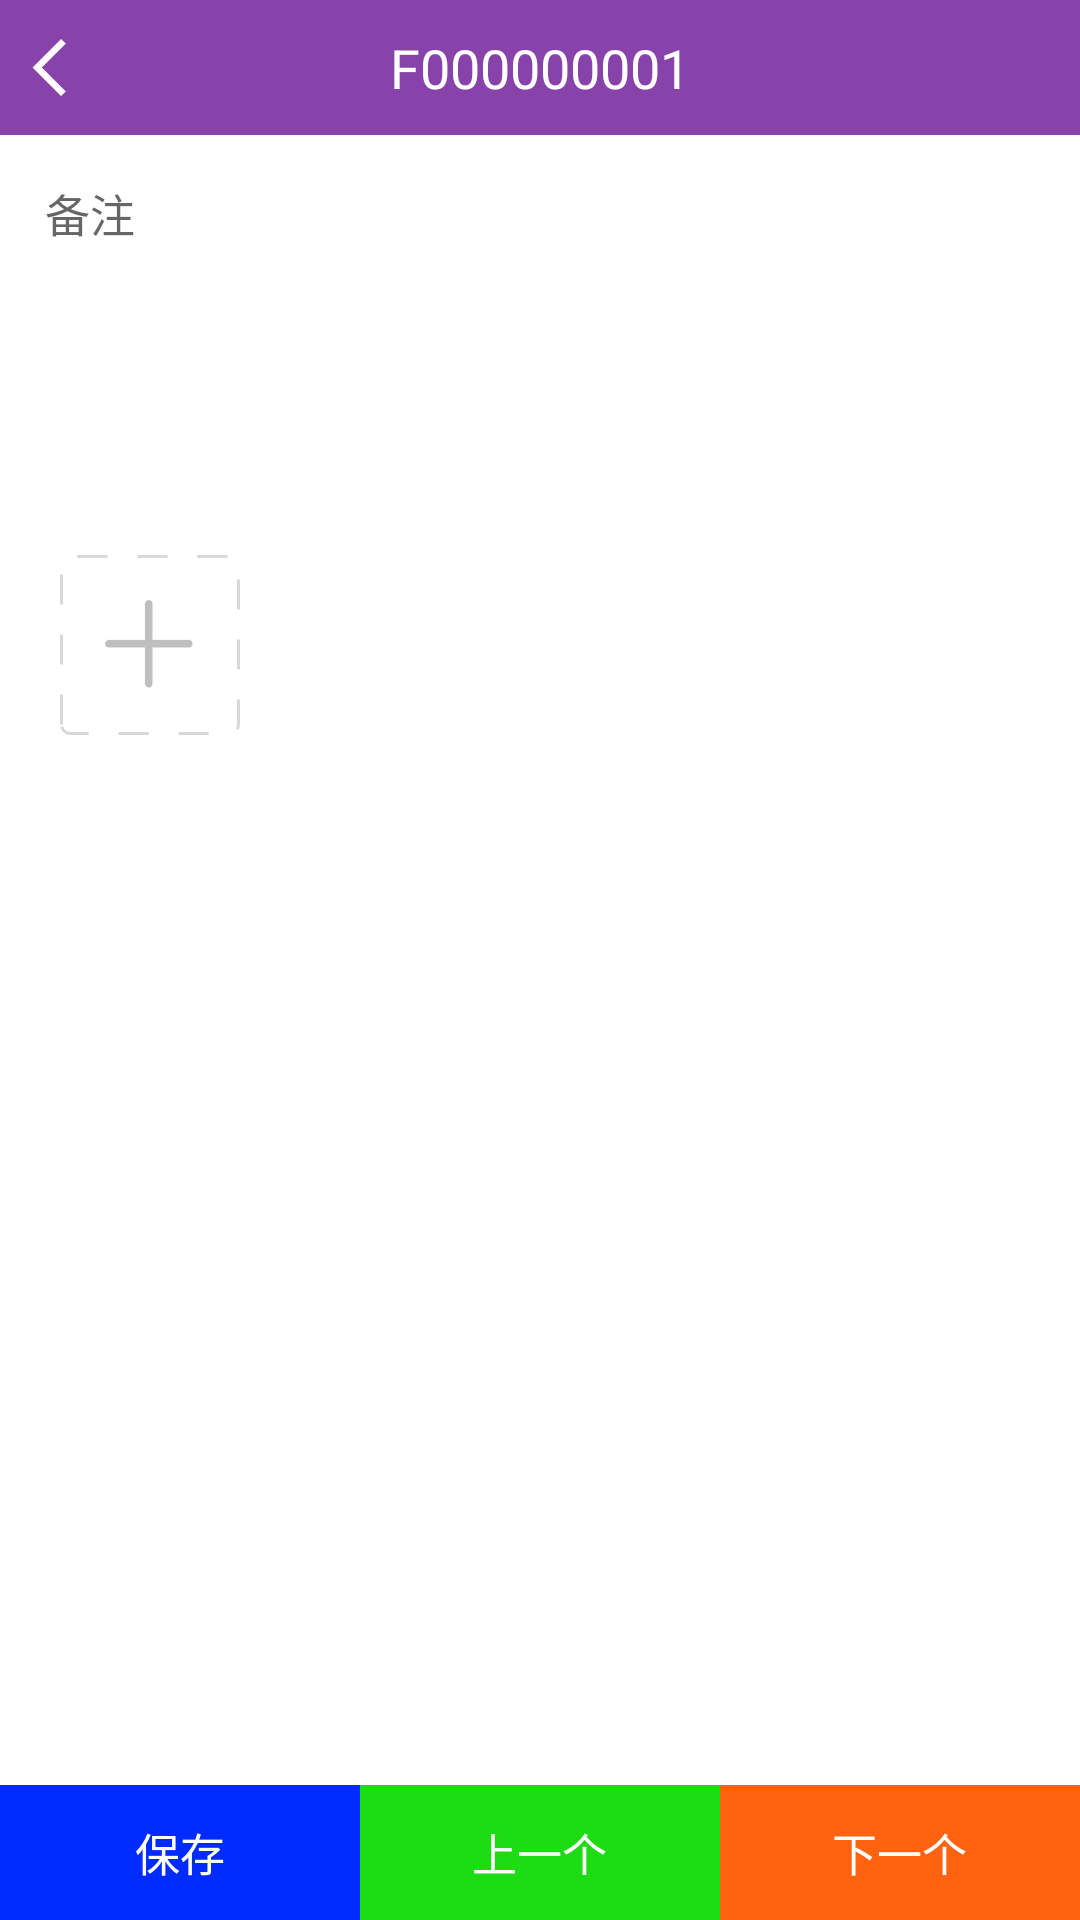

Produce the Android XML layout that renders to this screen, including the resource entries it uses.
<!-- AndroidManifest.xml: application theme AppTheme -->
<!-- res/layout/activity_checkserver_devicedetail.xml -->
<?xml version="1.0" encoding="utf-8"?>
<LinearLayout xmlns:android="http://schemas.android.com/apk/res/android"
    xmlns:app="http://schemas.android.com/apk/res-auto"
    xmlns:tools="http://schemas.android.com/tools"
    android:layout_width="match_parent"
    android:layout_height="match_parent"
    android:background="@color/white"
    android:orientation="vertical"
    tools:context="com.ceb.dcpms.android.activity.MainActivity">


    <RelativeLayout
        android:layout_width="match_parent"
        android:layout_height="@dimen/title_height"
        android:background="@drawable/bg_title"
        android:orientation="horizontal">

        <ImageView
            android:id="@+id/iv_back"
            android:layout_width="@dimen/icon_back_width"
            android:layout_height="@dimen/icon_back_height"
            android:layout_alignParentLeft="true"
            android:layout_centerVertical="true"
            app:srcCompat="@mipmap/icon_arrow_left_white" />

        <TextView
            android:id="@+id/tv_title"
            style="@style/TextTitle"
            android:layout_width="wrap_content"
            android:layout_height="wrap_content"
            android:layout_centerInParent="true"
            android:text="F000000001" />
    </RelativeLayout>

    <RelativeLayout
        android:layout_width="match_parent"
        android:layout_height="match_parent">

        <androidx.core.widget.NestedScrollView
            android:id="@+id/scrollview"
            android:layout_width="match_parent"
            android:layout_height="match_parent"
            android:layout_above="@id/ll_bottom"
            android:fillViewport="true">

            <LinearLayout
                android:layout_width="match_parent"
                android:layout_height="wrap_content"
                android:orientation="vertical"
                android:paddingBottom="10dp">

                <androidx.recyclerview.widget.RecyclerView
                    android:id="@+id/rv_list"
                    android:layout_width="match_parent"
                    android:layout_height="wrap_content" />

                <EditText
                    android:id="@+id/et_remark"
                    style="@style/TextDefault"
                    android:layout_width="match_parent"
                    android:layout_height="100dp"
                    android:layout_margin="10dp"
                    android:background="@drawable/bg_edittext"
                    android:gravity="top"
                    android:hint="@string/hint_remark"
                    android:inputType="textPersonName"
                    android:padding="5dp" />

                <HorizontalScrollView
                    android:layout_width="match_parent"
                    android:layout_height="80dp"
                    android:layout_margin="10dp"
                    android:background="@drawable/bg_edittext"
                    android:paddingLeft="10dp"
                    android:paddingRight="10dp">

                    <LinearLayout
                        android:id="@+id/ll_photo_list"
                        android:layout_width="wrap_content"
                        android:layout_height="match_parent"
                        android:orientation="horizontal"
                        android:paddingTop="10dp"
                        android:paddingBottom="10dp">

                        <ImageView
                            android:id="@+id/iv_add"
                            android:layout_width="60dp"
                            android:layout_height="60dp"
                            android:background="@drawable/bg_button_add"
                            android:padding="10dp"
                            app:srcCompat="@mipmap/icon_add" />
                    </LinearLayout>
                </HorizontalScrollView>

            </LinearLayout>
        </androidx.core.widget.NestedScrollView>

        <LinearLayout
            android:id="@+id/ll_bottom"
            android:layout_width="match_parent"
            android:layout_height="wrap_content"
            android:layout_alignParentBottom="true"
            android:gravity="center"
            android:orientation="vertical">



            <LinearLayout
                android:layout_width="match_parent"
                android:layout_height="45dp"
                android:orientation="horizontal">

                <LinearLayout
                    android:id="@+id/ll_save"
                    android:layout_width="match_parent"
                    android:layout_height="match_parent"
                    android:layout_weight="1"
                    android:background="@color/color_button_default"
                    android:gravity="center"
                    android:orientation="horizontal">

                    <TextView
                        style="@style/TextButtonWhite"
                        android:layout_width="wrap_content"
                        android:layout_height="wrap_content"
                        android:text="@string/btn_save" />
                </LinearLayout>

                <LinearLayout
                    android:id="@+id/ll_prev"
                    android:layout_width="match_parent"
                    android:layout_height="match_parent"
                    android:layout_weight="1"
                    android:background="@color/color_button_unknown"
                    android:gravity="center"
                    android:orientation="horizontal">

                    <TextView
                        style="@style/TextButtonWhite"
                        android:layout_width="wrap_content"
                        android:layout_height="wrap_content"
                        android:text="@string/btn_prev" />
                </LinearLayout>

                <LinearLayout
                    android:id="@+id/ll_next"
                    android:layout_width="match_parent"
                    android:layout_height="match_parent"
                    android:layout_weight="1"
                    android:background="@color/color_button_label"
                    android:gravity="center"
                    android:orientation="horizontal">

                    <TextView
                        style="@style/TextButtonWhite"
                        android:layout_width="wrap_content"
                        android:layout_height="wrap_content"
                        android:text="@string/btn_next" />
                </LinearLayout>
            </LinearLayout>

        </LinearLayout>
    </RelativeLayout>

</LinearLayout>
<!-- resources referenced by this layout -->
<resources>
  <color name="color_button_default">#002BFF</color>
  <color name="color_button_label">#FF630F</color>
  <color name="color_button_unknown">#1DDC13</color>
  <color name="white">#FFFFFFFF</color>
  <dimen name="icon_back_height">35dp</dimen>
  <dimen name="icon_back_width">35dp</dimen>
  <dimen name="title_height">45dp</dimen>
  <!-- drawable bg_button_add (drawable) -->
  <?xml version="1.0" encoding="utf-8"?>
  <shape xmlns:android="http://schemas.android.com/apk/res/android">
  
      <corners android:radius="@dimen/radius_adapter_task" />
      <solid android:color="@color/white"/>
      <stroke android:color="@color/line" android:width="1dp"
          android:dashGap="10dp"
          android:dashWidth="10dp"/>
  
  </shape>
  <!-- drawable bg_title (drawable) -->
  <?xml version="1.0" encoding="utf-8"?>
  <layer-list xmlns:android="http://schemas.android.com/apk/res/android">
      <item>
          <shape>
              <solid android:color="@color/color_default"/>
          </shape>
      </item>
  
  </layer-list>
  <!-- mipmap icon_add: png bitmap (mipmap-mdpi, 2374 bytes) -->
  <!-- mipmap icon_arrow_left_white: png bitmap (mipmap-mdpi, 1992 bytes) -->
  <string name="btn_next">下一个</string>
  <string name="btn_prev">上一个</string>
  <string name="btn_save">保存</string>
  <string name="hint_remark">备注</string>
  <style name="TextButtonWhite">
          <item name="android:textSize">15sp</item>
          <item name="android:textColor">@color/white</item>
      </style>
  <style name="TextDefault">
          <item name="android:textSize">15sp</item>
          <item name="android:textColor">@color/color_text_default</item>
      </style>
  <style name="TextTitle">
          <item name="android:textSize">18sp</item>
          <item name="android:textColor">@color/white</item>
      </style>
  <style name="AppTheme" parent="Theme.AppCompat.Light.NoActionBar">
          
          <item name="colorPrimary">@color/colorPrimary</item>
          <item name="colorPrimaryDark">@color/colorPrimaryDark</item>
          <item name="colorAccent">@color/colorAccent</item>
      </style>
  <dimen name="radius_adapter_task">3dp</dimen>
  <color name="line">#D8D8D8</color>
  <color name="color_default">#8743A9</color>
  <color name="color_text_default">#3D3D3D</color>
  <color name="colorPrimary">#3F51B5</color>
  <color name="colorPrimaryDark">#303F9F</color>
  <color name="colorAccent">#FF4081</color>
</resources>
